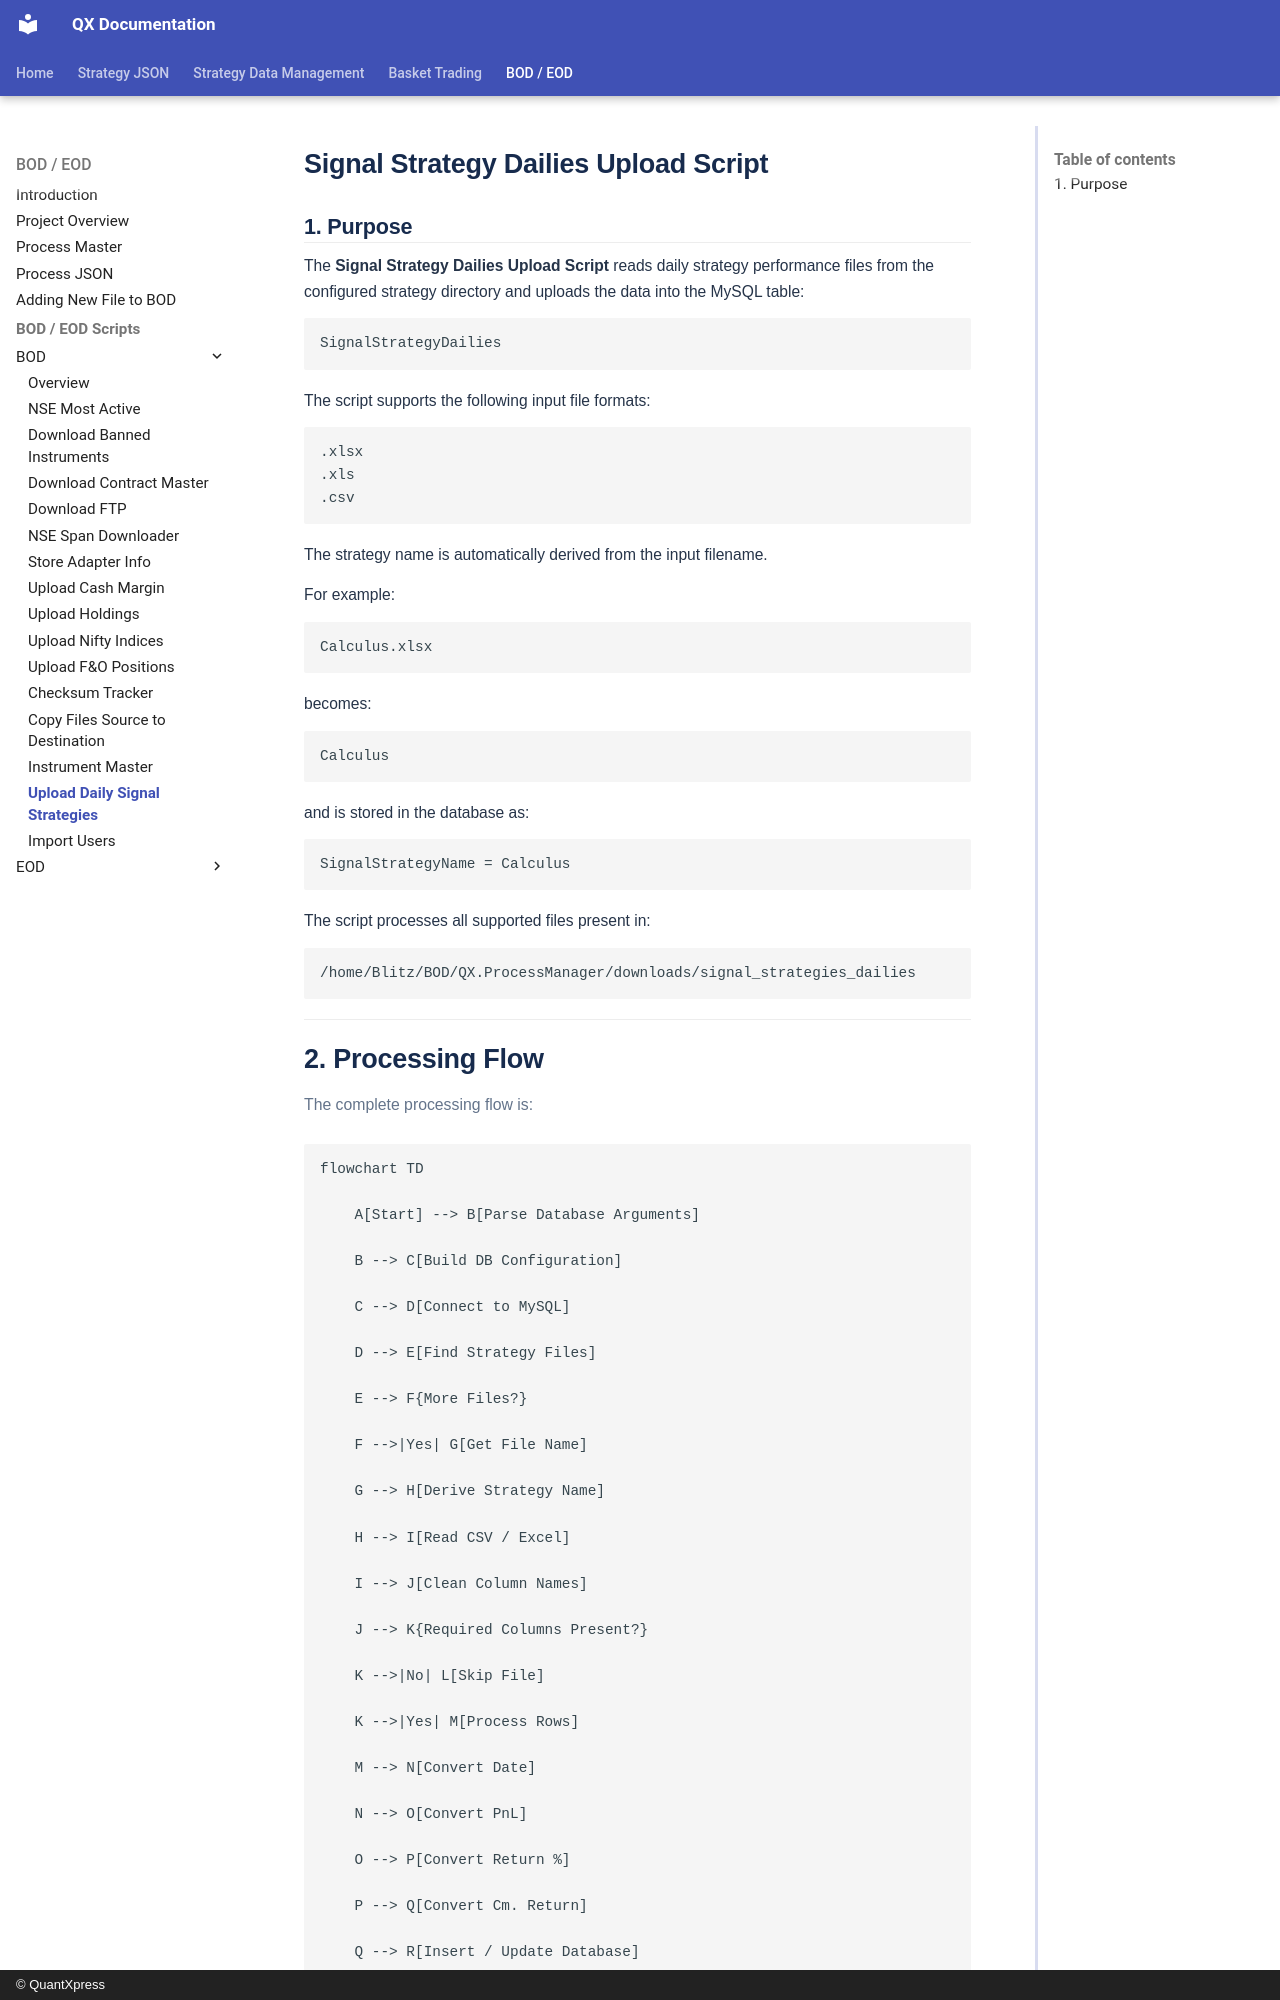

repository: Rohan-quantxpress/QX-Documentation · page: bod-eod/bod-eod/bod/signal-strategy-dailies-upload/index.html · generator: mkdocs · copyright: © QuantXpress

# Signal Strategy Dailies Upload Script

## 1. Purpose

The **Signal Strategy Dailies Upload Script** reads daily strategy performance files from the configured strategy directory and uploads the data into the MySQL table:

```text
SignalStrategyDailies
```

The script supports the following input file formats:

```text
.xlsx
.xls
.csv
```

The strategy name is automatically derived from the input filename.

For example:

```text
Calculus.xlsx
```

becomes:

```text
Calculus
```

and is stored in the database as:

```text
SignalStrategyName = Calculus
```

The script processes all supported files present in:

```text
/home/Blitz/BOD/QX.ProcessManager/downloads/signal_strategies_dailies
```

---
